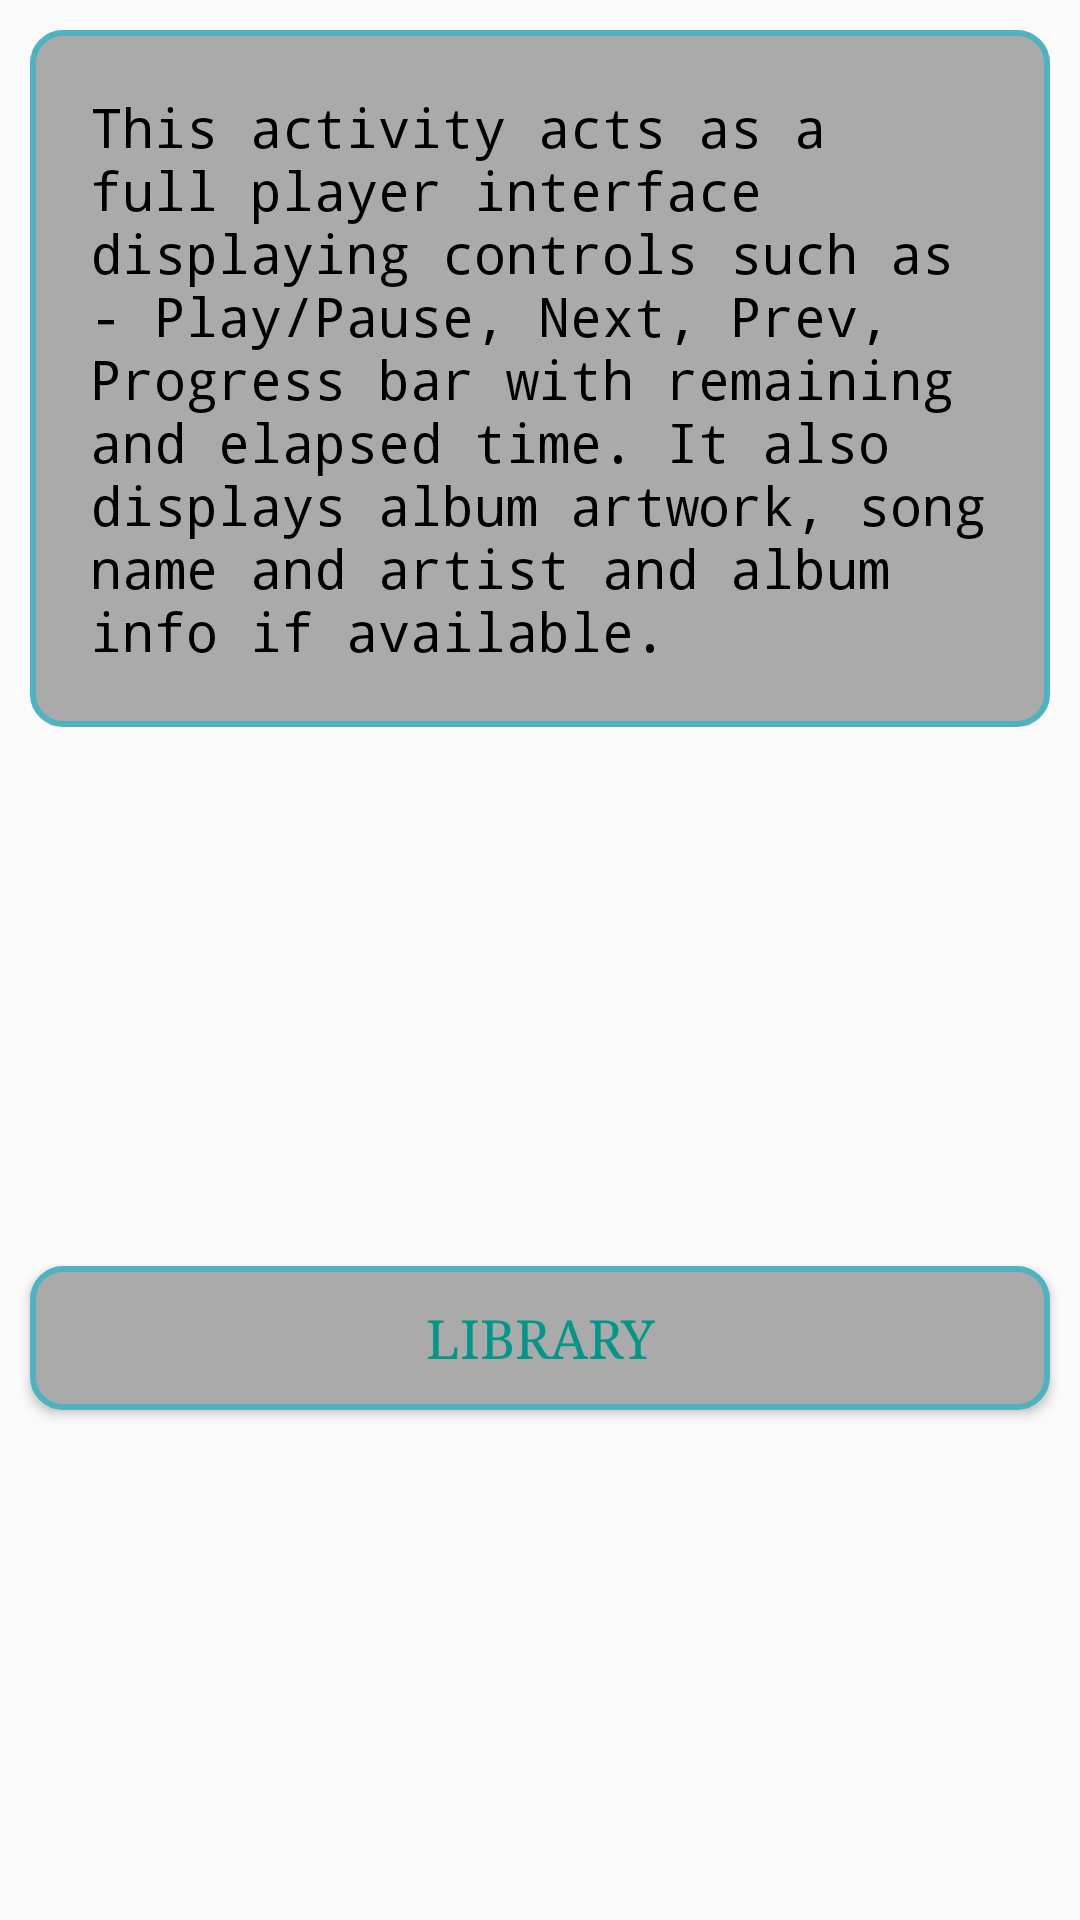

Here is an Android app screen rendered from its layout file. Give the layout XML and the strings, colors and styles it references.
<!-- AndroidManifest.xml: application theme AppTheme -->
<!-- res/layout/activity_now_playing.xml -->
<?xml version="1.0" encoding="utf-8"?>
<layout xmlns:android="http://schemas.android.com/apk/res/android"
    >
    <data>
        <variable name="nowPlaying"
                  type="com.example.android.muscialstructureapp.NowPlayingActivity"/>
    </data>

    <LinearLayout
        android:layout_width="match_parent"
        android:layout_height="match_parent"
        android:orientation="vertical">

        <TextView
            style="@style/DescriptionTextStyle"
            android:text="@string/description_now_playing_activity"/>

        <Space
            android:layout_width="match_parent"
            android:layout_height="0dp"
            android:layout_weight="1"/>

        <Button
            android:id="@+id/btn_library"
            style="@style/ButtonStyle"
            android:text="@string/title_library"/>

        <Space
            android:layout_width="match_parent"
            android:layout_height="0dp"
            android:layout_weight="1"/>

    </LinearLayout>

</layout>
<!-- resources referenced by this layout -->
<resources>
  <string name="description_now_playing_activity">This activity acts as a full player interface
          displaying controls such as - Play/Pause, Next, Prev, Progress bar with remaining and
          elapsed time. It also displays album artwork, song name and artist and album info
          if available.
      </string>
  <string name="title_library">Library</string>
  <style name="ButtonStyle">
          <item name="android:layout_width">match_parent</item>
          <item name="android:layout_height">wrap_content</item>
          <item name="android:padding">8dp</item>
          <item name="android:background">@drawable/border_p</item>
          <item name="android:layout_margin">10dp</item>
          <item name="android:textSize">18sp</item>
          <item name="android:textColor">@color/colorTextPrimary</item>
          <item name="android:typeface">serif</item>
      </style>
  <style name="DescriptionTextStyle">
          <item name="android:layout_width">match_parent</item>
          <item name="android:layout_height">wrap_content</item>
          <item name="android:padding">20dp</item>
          <item name="android:layout_margin">10dp</item>
          <item name="android:textSize">18sp</item>
          <item name="android:textColor">@android:color/black</item>
          <item name="android:typeface">monospace</item>
          <item name="android:background">@drawable/border_p</item>
      </style>
  <style name="AppTheme" parent="Theme.AppCompat.Light.DarkActionBar">
          
          <item name="colorPrimary">@color/colorPrimary</item>
          <item name="colorPrimaryDark">@color/colorPrimaryDark</item>
          <item name="colorAccent">@color/colorAccent</item>
  
      </style>
  <!-- drawable border_p (drawable) -->
  <?xml version="1.0" encoding="UTF-8"?>
  <shape xmlns:android= "http://schemas.android.com/apk/res/android"
         android:shape="rectangle"
      android:visible="true">
      <solid android:color="@android:color/darker_gray"/>
      <stroke
          android:width="2dp"
          android:color="@color/colorBorder"
          />
      <corners android:radius="10dp"/>
  </shape>
  <color name="colorTextPrimary">#009688</color>
  <color name="colorPrimary">#78909c</color>
  <color name="colorPrimaryDark">#34515e</color>
  <color name="colorAccent">#009688</color>
  <color name="colorBorder">#4fb3bf</color>
</resources>
